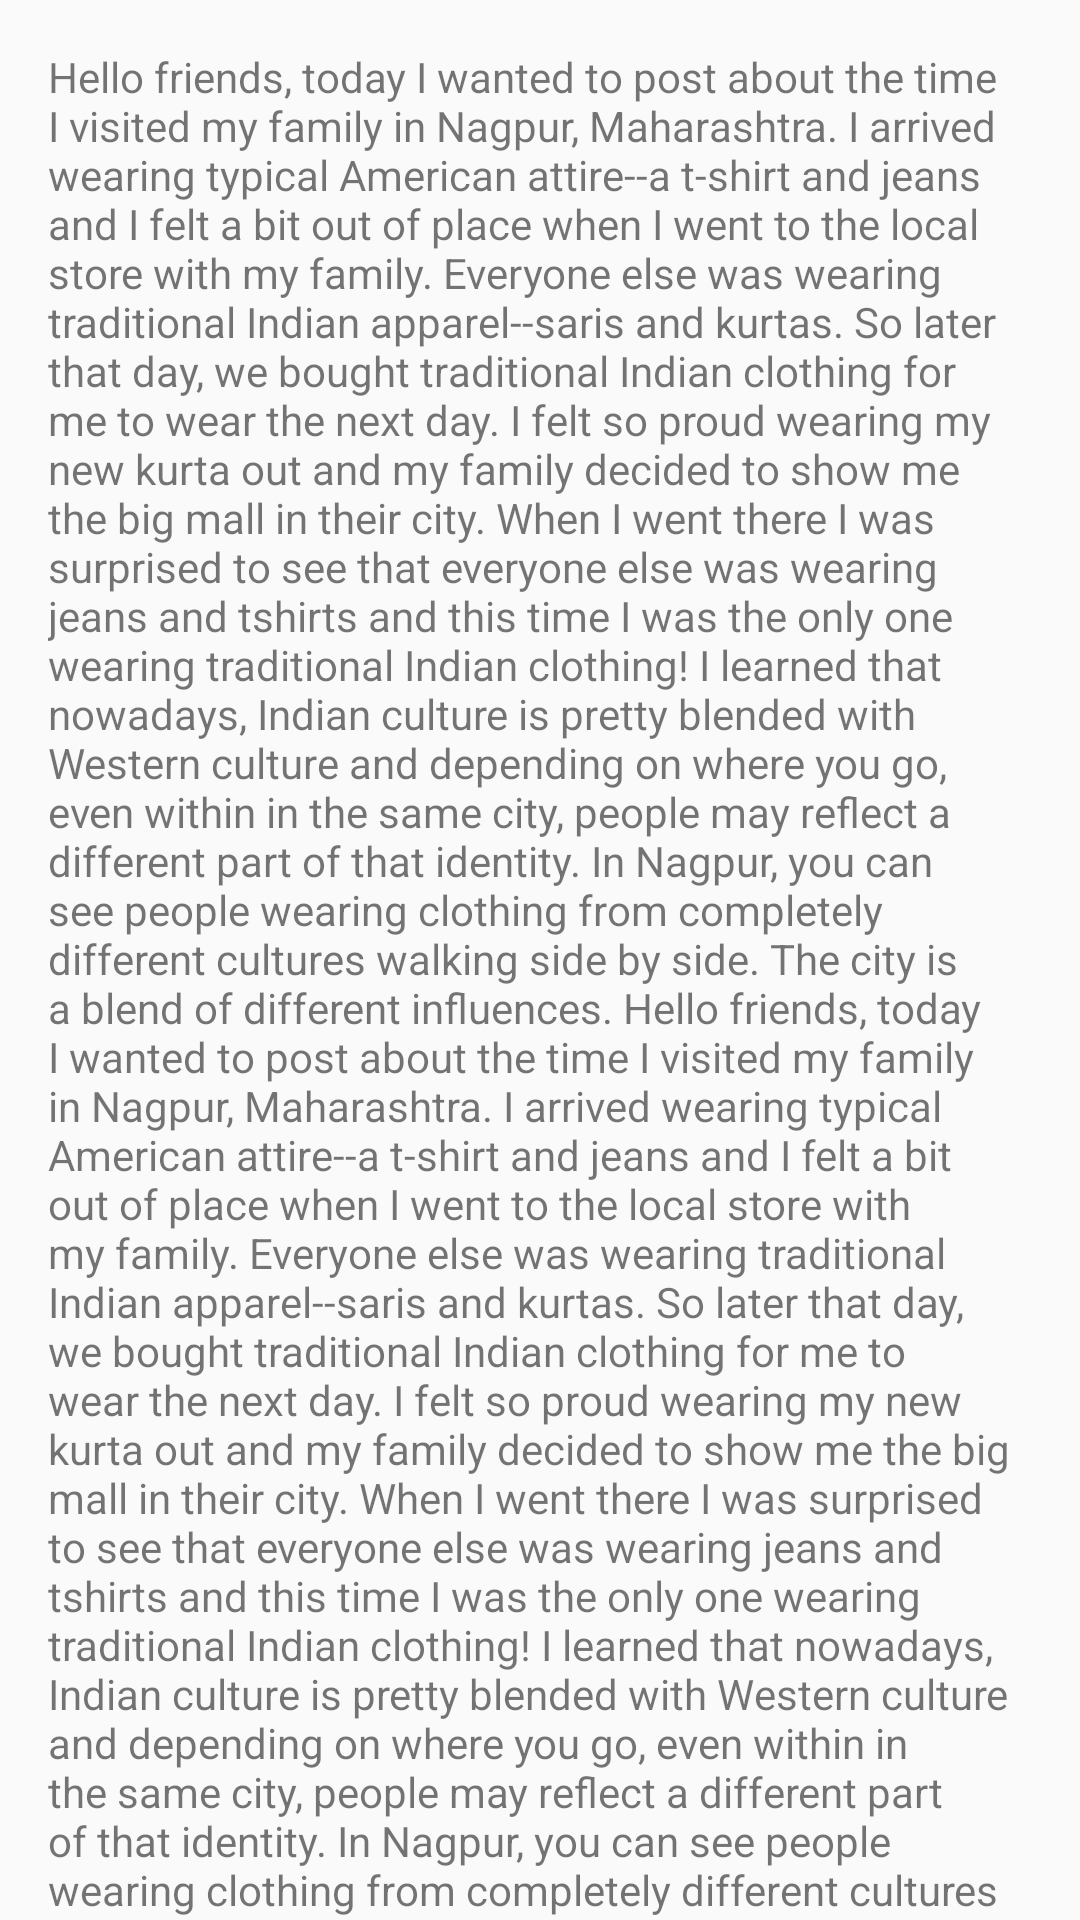

The Android layout XML behind this screen, and the referenced resources:
<!-- AndroidManifest.xml: application theme AppTheme -->
<!-- res/layout/content_post.xml -->
<?xml version="1.0" encoding="utf-8"?>
<android.support.v4.widget.NestedScrollView xmlns:android="http://schemas.android.com/apk/res/android"
    xmlns:app="http://schemas.android.com/apk/res-auto"
    xmlns:tools="http://schemas.android.com/tools"
    android:layout_width="match_parent"
    android:layout_height="match_parent"
    app:layout_behavior="@string/appbar_scrolling_view_behavior"
    tools:context="com.example.android.amity.PostActivity"
    tools:showIn="@layout/activity_post">


    <TextView
        android:layout_width="wrap_content"
        android:layout_height="wrap_content"
        android:layout_margin="@dimen/text_margin"
        android:text="@string/Nagpur_Post" />

</android.support.v4.widget.NestedScrollView>
<!-- res/layout/activity_post.xml (included above) -->
<?xml version="1.0" encoding="utf-8"?>
<android.support.design.widget.CoordinatorLayout xmlns:android="http://schemas.android.com/apk/res/android"
    xmlns:app="http://schemas.android.com/apk/res-auto"
    xmlns:tools="http://schemas.android.com/tools"
    android:layout_width="match_parent"
    android:layout_height="match_parent"
    android:fitsSystemWindows="true"
    tools:context="com.example.android.amity.PostActivity">

    <android.support.design.widget.AppBarLayout
        android:id="@+id/app_bar"
        android:layout_width="match_parent"
        android:layout_height="@dimen/app_bar_height"
        android:fitsSystemWindows="true"
        android:theme="@style/AppTheme.AppBarOverlay">

        <android.support.design.widget.CollapsingToolbarLayout
            android:id="@+id/toolbar_layout"
            android:layout_width="match_parent"
            android:layout_height="match_parent"
            android:fitsSystemWindows="true"
            app:contentScrim="?attr/colorPrimary"
            app:layout_scrollFlags="scroll|exitUntilCollapsed">

            <android.support.v7.widget.Toolbar
                android:id="@+id/toolbar"
                android:layout_width="match_parent"
                android:layout_height="?attr/actionBarSize"
                app:layout_collapseMode="pin"
                app:popupTheme="@style/AppTheme.PopupOverlay" />

        </android.support.design.widget.CollapsingToolbarLayout>
    </android.support.design.widget.AppBarLayout>

    <include layout="@layout/content_post" />

    <include layout="@layout/fab" />

</android.support.design.widget.CoordinatorLayout>
<!-- res/layout/fab.xml (included above) -->
<?xml version="1.0" encoding="utf-8"?>
<android.support.design.widget.CoordinatorLayout xmlns:android="http://schemas.android.com/apk/res/android"
    xmlns:app="http://schemas.android.com/apk/res-auto"
    android:id="@+id/fab"
    android:layout_width="match_parent"
    android:layout_height="match_parent">


    <android.support.design.widget.FloatingActionButton
        android:id="@+id/fab_profile"
        android:layout_width="wrap_content"
        android:layout_height="wrap_content"
        android:layout_gravity="bottom|end"
        android:layout_marginBottom="184dp"
        android:layout_marginRight="@dimen/fab_margin_right"
        android:clickable="false"
        android:visibility="invisible"
        app:backgroundTint="?attr/colorPrimary"
        app:srcCompat="@drawable/ic_profile"
        />

    <android.support.design.widget.FloatingActionButton
        android:id="@+id/fab_home"
        android:layout_width="wrap_content"
        android:layout_height="wrap_content"
        android:layout_gravity="bottom|end"
        android:layout_marginBottom="128dp"
        android:layout_marginRight="@dimen/fab_margin_right"
        android:clickable="false"
        android:visibility="invisible"
        app:backgroundTint="?attr/colorPrimary"
        app:srcCompat="@drawable/ic_globe"
        />

    <android.support.design.widget.FloatingActionButton
        android:id="@+id/fab_add"
        android:layout_width="wrap_content"
        android:layout_height="wrap_content"
        android:layout_gravity="bottom|end"
        android:layout_marginBottom="72dp"
        android:layout_marginRight="@dimen/fab_margin_right"
        android:clickable="false"
        android:visibility="invisible"
        app:backgroundTint="?attr/colorPrimary"
        app:srcCompat="@drawable/ic_add"
        />

    <android.support.design.widget.FloatingActionButton
        android:id="@+id/fab_expand"
        android:layout_width="wrap_content"
        android:layout_height="wrap_content"
        android:layout_gravity="bottom|end"
        android:layout_marginBottom="16dp"
        android:layout_marginRight="@dimen/fab_margin_right"
        android:clickable="true"
        app:backgroundTint="?attr/colorPrimary"
        app:srcCompat="@drawable/ic_expand" />

</android.support.design.widget.CoordinatorLayout>
<!-- resources referenced by this layout -->
<resources>
  <dimen name="app_bar_height">180dp</dimen>
  <dimen name="fab_margin_right">16dp</dimen>
  <dimen name="text_margin">16dp</dimen>
  <!-- drawable ic_globe: png bitmap (drawable-hdpi, 1204 bytes) -->
  <string name="Nagpur_Post">Hello friends, today I wanted to post about the time I visited my family in Nagpur, Maharashtra. I arrived wearing typical American attire--a t-shirt and jeans and I felt a bit out of place when I went to the local store with my family. Everyone else was wearing traditional Indian apparel--saris and kurtas. So later that day, we bought traditional Indian clothing for me to wear the next day. I felt so proud wearing my new kurta out and my family decided to show me the big mall in their city. When I went there I was surprised to see that everyone else was wearing jeans and tshirts and this time I was the only one wearing traditional Indian clothing! I learned that nowadays, Indian culture is pretty blended with Western culture and depending on where you go, even within in the same city, people may reflect a different part of that identity. In Nagpur, you can see people wearing clothing from completely different cultures walking side by side. The city is a blend of different influences. Hello friends, today I wanted to post about the time I visited my family in Nagpur, Maharashtra. I arrived wearing typical American attire--a t-shirt and jeans and I felt a bit out of place when I went to the local store with my family. Everyone else was wearing traditional Indian apparel--saris and kurtas. So later that day, we bought traditional Indian clothing for me to wear the next day. I felt so proud wearing my new kurta out and my family decided to show me the big mall in their city. When I went there I was surprised to see that everyone else was wearing jeans and tshirts and this time I was the only one wearing traditional Indian clothing! I learned that nowadays, Indian culture is pretty blended with Western culture and depending on where you go, even within in the same city, people may reflect a different part of that identity. In Nagpur, you can see people wearing clothing from completely different cultures walking side by side. The city is a blend of different influences.</string>
  <style name="AppTheme.AppBarOverlay" parent="ThemeOverlay.AppCompat.Dark.ActionBar" />
  <style name="AppTheme.PopupOverlay" parent="ThemeOverlay.AppCompat.Light" />
  <style name="AppTheme" parent="Theme.AppCompat.Light.DarkActionBar">
          
          <item name="colorPrimary">@color/colorPrimary</item>
          <item name="colorPrimaryDark">@color/colorPrimaryDark</item>
          <item name="colorAccent">@color/colorAccent</item>
      </style>
  <color name="colorPrimary">#007eaf</color>
  <color name="colorPrimaryDark">#06363d</color>
  <color name="colorAccent">#FF4081</color>
</resources>
